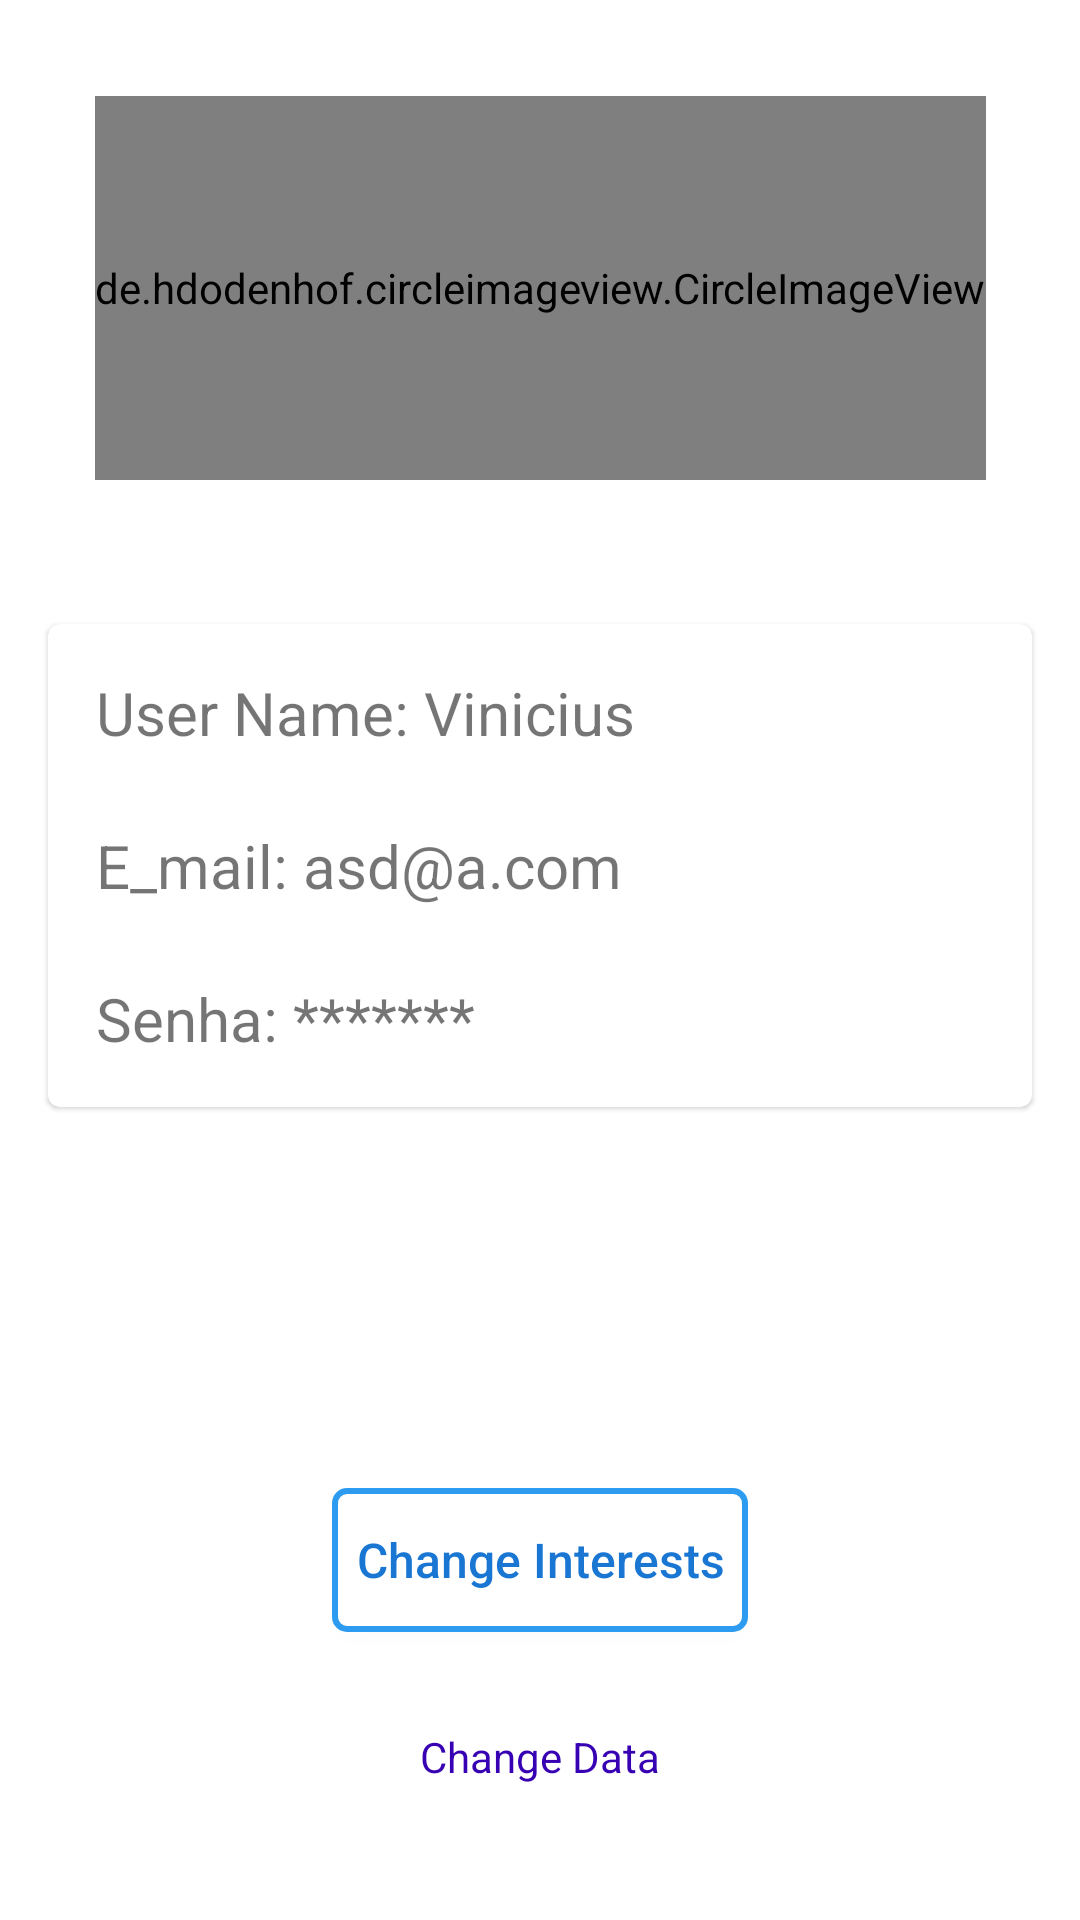

This screen was rendered from an Android layout file. Write that file and the resources it references.
<!-- AndroidManifest.xml: application theme Theme.News -->
<!-- res/layout/fragment_profile.xml -->
<?xml version="1.0" encoding="utf-8"?>
<androidx.constraintlayout.widget.ConstraintLayout xmlns:android="http://schemas.android.com/apk/res/android"
    xmlns:app="http://schemas.android.com/apk/res-auto"
    xmlns:tools="http://schemas.android.com/tools"
    android:layout_width="match_parent"
    android:layout_height="match_parent"
    tools:context=".ui.home.profile.ProfileFragment">


    <de.hdodenhof.circleimageview.CircleImageView
        android:id="@+id/profile_image"
        android:layout_width="wrap_content"
        android:layout_height="0dp"
        android:src="@drawable/ic_baseline_account_circle_24"
        app:layout_constraintBottom_toTopOf="@+id/guideline8"
        app:layout_constraintEnd_toEndOf="parent"
        app:layout_constraintHeight_percent="0.2"
        app:layout_constraintStart_toStartOf="parent"
        app:layout_constraintTop_toTopOf="parent" />

    <ImageView
        android:id="@+id/imgCamera"
        android:layout_width="50dp"
        android:layout_height="50dp"
        android:visibility="gone"
        android:contentDescription="@string/mudar_imagem_de_perfil"
        android:src="@drawable/ic_baseline_photo_camera_24"
        app:layout_constraintBottom_toBottomOf="@+id/profile_image"
        app:layout_constraintEnd_toEndOf="@+id/profile_image"
        app:layout_constraintHorizontal_bias="0.7"
        app:layout_constraintStart_toStartOf="@+id/profile_image"
        app:layout_constraintTop_toTopOf="@+id/profile_image"
        app:layout_constraintVertical_bias="1.0" />

    <include
        android:id="@+id/textData"
        layout="@layout/profile_show_text_data"
        android:visibility="visible" />

    <include
        android:id="@+id/formData"
        layout="@layout/profile_data_form"
        android:visibility="gone" />

    <androidx.appcompat.widget.AppCompatButton
        android:id="@+id/btnChangeInterests"
        android:layout_width="wrap_content"
        android:layout_height="wrap_content"
        android:layout_marginBottom="32dp"
        android:background="@drawable/button_white_bg"
        android:padding="8dp"
        android:text="@string/change_interests"
        android:textAllCaps="false"
        android:textColor="#1976D2"
        android:textSize="16sp"
        app:layout_constraintBottom_toTopOf="@+id/txtChangeData"
        app:layout_constraintEnd_toEndOf="parent"
        app:layout_constraintStart_toStartOf="parent" />

    <androidx.appcompat.widget.AppCompatButton
        android:id="@+id/btnSaveData"
        android:layout_width="wrap_content"
        android:layout_height="wrap_content"
        android:background="@drawable/button_white_bg"
        android:padding="8dp"
        android:text="@string/save_data"
        android:textAllCaps="false"
        android:textColor="@color/button"
        android:textSize="16sp"
        android:visibility="gone"
        app:layout_constraintEnd_toEndOf="parent"
        app:layout_constraintStart_toStartOf="parent"
        app:layout_constraintTop_toTopOf="@+id/guideline7" />

    <TextView
        android:id="@+id/txtChangeData"
        android:layout_width="0dp"
        android:layout_height="wrap_content"
        android:text="@string/change_data"
        android:textAlignment="center"
        android:textColor="@color/purple_700"
        app:layout_constraintEnd_toEndOf="parent"
        app:layout_constraintStart_toStartOf="parent"
        app:layout_constraintTop_toTopOf="@+id/guideline7" />

    <ProgressBar
        android:id="@+id/progressBar"
        android:layout_width="wrap_content"
        android:layout_height="wrap_content"
        android:visibility="gone"
        app:layout_constraintBottom_toBottomOf="parent"
        app:layout_constraintEnd_toEndOf="parent"
        app:layout_constraintStart_toStartOf="parent"
        app:layout_constraintTop_toTopOf="parent" />

    <androidx.constraintlayout.widget.Guideline
        android:id="@+id/guideline7"
        android:layout_width="wrap_content"
        android:layout_height="wrap_content"
        android:orientation="horizontal"
        app:layout_constraintGuide_percent="0.9" />

    <androidx.constraintlayout.widget.Guideline
        android:id="@+id/guideline8"
        android:layout_width="wrap_content"
        android:layout_height="wrap_content"
        android:orientation="horizontal"
        app:layout_constraintGuide_percent="0.3" />

</androidx.constraintlayout.widget.ConstraintLayout>
<!-- res/layout/profile_show_text_data.xml (included above) -->
<?xml version="1.0" encoding="utf-8"?>
<com.google.android.material.card.MaterialCardView xmlns:android="http://schemas.android.com/apk/res/android"
    xmlns:app="http://schemas.android.com/apk/res-auto"
    xmlns:tools="http://schemas.android.com/tools"
    android:layout_width="match_parent"
    android:layout_height="wrap_content"
    android:layout_marginTop="16dp"
    android:layout_marginStart="16dp"
    android:layout_marginEnd="16dp"
    app:layout_constraintStart_toStartOf="parent"
    app:layout_constraintEnd_toEndOf="parent"
    app:layout_constraintTop_toTopOf="@id/guideline8">

    <androidx.constraintlayout.widget.ConstraintLayout
        android:id="@+id/forms"
        android:layout_width="match_parent"
        android:layout_height="match_parent">

        <TextView
            android:id="@+id/txtUserName"
            android:layout_width="wrap_content"
            android:layout_height="wrap_content"
            android:layout_marginStart="16dp"
            android:layout_marginTop="16dp"
            android:textSize="20sp"
            app:layout_constraintStart_toStartOf="parent"
            app:layout_constraintTop_toTopOf="parent"
            tools:layout_editor_absoluteY="245dp"
            tools:text="User Name: Vinicius" />

        <TextView
            android:id="@+id/txtUserEmail"
            android:layout_width="wrap_content"
            android:layout_height="wrap_content"
            android:layout_marginTop="24dp"
            android:textSize="20sp"
            app:layout_constraintStart_toStartOf="@+id/txtUserName"
            app:layout_constraintTop_toBottomOf="@+id/txtUserName"
            tools:text="E_mail: asd@a.com" />

        <TextView
            android:id="@+id/txtUserPassword"
            android:layout_width="wrap_content"
            android:layout_height="wrap_content"
            android:layout_marginTop="24dp"
            android:layout_marginBottom="16dp"
            android:textSize="20sp"
            app:layout_constraintBottom_toBottomOf="parent"
            app:layout_constraintStart_toStartOf="@+id/txtUserEmail"
            app:layout_constraintTop_toBottomOf="@+id/txtUserEmail"
            tools:text="Senha: *******" />

    </androidx.constraintlayout.widget.ConstraintLayout>

</com.google.android.material.card.MaterialCardView>
<!-- res/layout/profile_data_form.xml (included above) -->
<?xml version="1.0" encoding="utf-8"?>
<com.google.android.material.card.MaterialCardView xmlns:android="http://schemas.android.com/apk/res/android"
    xmlns:app="http://schemas.android.com/apk/res-auto"

    android:layout_margin="8dp"
    android:layout_width="match_parent"
    android:layout_height="wrap_content"
    app:layout_constraintEnd_toEndOf="parent"
    app:layout_constraintStart_toStartOf="parent"
    app:layout_constraintTop_toTopOf="@+id/guideline8">

<androidx.constraintlayout.widget.ConstraintLayout
    android:id="@+id/forms"
    android:layout_width="match_parent"
    android:layout_height="match_parent">

    <ImageView
        android:id="@+id/cancelButton"
        android:layout_width="wrap_content"
        android:layout_height="0dp"
        android:layout_margin="16dp"
        android:contentDescription="@string/cancelButton"
        android:src="@drawable/ic_baseline_cancel_24"
        app:layout_constraintEnd_toEndOf="parent"
        app:layout_constraintTop_toTopOf="parent" />

    <com.google.android.material.textfield.TextInputLayout
        android:id="@+id/inputLayoutUserName"
        style="@style/FormEditTextInput"
        android:layout_marginTop="8dp"
        app:layout_constraintEnd_toEndOf="parent"
        app:layout_constraintStart_toStartOf="parent"
        app:layout_constraintTop_toBottomOf="@+id/cancelButton">

        <com.google.android.material.textfield.TextInputEditText
            android:id="@+id/edtUserName"
            style="@style/FormEditText"
            android:hint="@string/enterName"
            android:inputType="text" />

    </com.google.android.material.textfield.TextInputLayout>

    <com.google.android.material.textfield.TextInputLayout
        android:id="@+id/inputLayoutUserEmail"
        style="@style/FormEditTextInput"
        android:layout_marginTop="8dp"
        app:layout_constraintEnd_toEndOf="@+id/inputLayoutUserName"
        app:layout_constraintStart_toStartOf="@+id/inputLayoutUserName"
        app:layout_constraintTop_toBottomOf="@+id/inputLayoutUserName"
        app:layout_constraintBottom_toTopOf="@+id/inputLayoutLastUserPassword">

        <com.google.android.material.textfield.TextInputEditText
            android:id="@+id/edtUserEmail"
            style="@style/FormEditText"
            android:hint="@string/enter_valid_e_mail"
            android:inputType="text" />

    </com.google.android.material.textfield.TextInputLayout>

    <com.google.android.material.textfield.TextInputLayout
        android:id="@+id/inputLayoutLastUserPassword"
        style="@style/FormEditTextInput"
        android:layout_marginTop="8dp"
        app:layout_constraintEnd_toEndOf="@+id/inputLayoutUserEmail"
        app:layout_constraintStart_toStartOf="@+id/inputLayoutUserEmail"
        app:layout_constraintTop_toBottomOf="@+id/inputLayoutUserEmail"
        app:layout_constraintBottom_toTopOf="@+id/inputNewUserPassword">

        <com.google.android.material.textfield.TextInputEditText
            android:id="@+id/edtLastUserPassword"
            style="@style/FormEditText"
            android:hint="@string/enter_last_password"
            android:inputType="textPassword" />

    </com.google.android.material.textfield.TextInputLayout>

    <com.google.android.material.textfield.TextInputLayout
        android:id="@+id/inputNewUserPassword"
        style="@style/FormEditTextInput"
        android:layout_marginTop="8dp"
        android:layout_marginBottom="16dp"
        app:layout_constraintEnd_toEndOf="@+id/inputLayoutUserEmail"
        app:layout_constraintStart_toStartOf="@+id/inputLayoutUserEmail"
        app:layout_constraintTop_toBottomOf="@+id/inputLayoutLastUserPassword"
        app:layout_constraintBottom_toBottomOf="parent">

        <com.google.android.material.textfield.TextInputEditText
            android:id="@+id/edtNewUserPassword"
            style="@style/FormEditText"
            android:hint="@string/enter_new_password"
            android:inputType="textPassword" />

    </com.google.android.material.textfield.TextInputLayout>

</androidx.constraintlayout.widget.ConstraintLayout>

</com.google.android.material.card.MaterialCardView>
<!-- resources referenced by this layout -->
<resources>
  <color name="button">#2D9BF0</color>
  <color name="purple_700">#FF3700B3</color>
  <!-- drawable button_white_bg (drawable) -->
  <?xml version="1.0" encoding="utf-8"?>
  <shape xmlns:android="http://schemas.android.com/apk/res/android">
  
      <stroke android:color="@color/button" android:width="2dp"/>
      <solid android:color="@color/white"/>
      <corners android:radius="4dp"/>
  
  </shape>
  <!-- drawable ic_baseline_account_circle_24 (drawable) -->
  <vector android:height="300dp" android:tint="@color/blue2"
      android:viewportHeight="24" android:viewportWidth="24"
      android:width="300dp" xmlns:android="http://schemas.android.com/apk/res/android">
      <path android:fillColor="@android:color/white" android:pathData="M12,2C6.48,2 2,6.48 2,12s4.48,10 10,10 10,-4.48 10,-10S17.52,2 12,2zM12,5c1.66,0 3,1.34 3,3s-1.34,3 -3,3 -3,-1.34 -3,-3 1.34,-3 3,-3zM12,19.2c-2.5,0 -4.71,-1.28 -6,-3.22 0.03,-1.99 4,-3.08 6,-3.08 1.99,0 5.97,1.09 6,3.08 -1.29,1.94 -3.5,3.22 -6,3.22z"/>
  </vector>
  <!-- drawable ic_baseline_cancel_24 (drawable) -->
  <vector android:height="24dp" android:tint="#E22F2F"
      android:viewportHeight="24" android:viewportWidth="24"
      android:width="24dp" xmlns:android="http://schemas.android.com/apk/res/android">
      <path android:fillColor="@android:color/white" android:pathData="M12,2C6.47,2 2,6.47 2,12s4.47,10 10,10 10,-4.47 10,-10S17.53,2 12,2zM17,15.59L15.59,17 12,13.41 8.41,17 7,15.59 10.59,12 7,8.41 8.41,7 12,10.59 15.59,7 17,8.41 13.41,12 17,15.59z"/>
  </vector>
  <string name="cancelButton">Cancelar mudança dos dados</string>
  <string name="change_data">Change Data</string>
  <string name="change_interests">Change Interests</string>
  <string name="enterName">Enter e-mai</string>
  <string name="enter_last_password">Enter Last Password</string>
  <string name="enter_new_password">Enter New Password</string>
  <string name="enter_valid_e_mail">Enter Valid E-mail</string>
  <string name="mudar_imagem_de_perfil">Mudar imagem de perfil</string>
  <string name="save_data">Save Data</string>
  <style name="FormEditText">
          <item name="android:layout_width">match_parent</item>
          <item name="android:layout_height">wrap_content</item>
          <item name="android:padding">14dp</item>
          <item name="android:background">@drawable/edit_text_bg</item>
          <item name="android:maxLines">1</item>
      </style>
  <style name="FormEditTextInput" parent="Widget.MaterialComponents.TextInputLayout.OutlinedBox">
          <item name="android:layout_width">match_parent</item>
          <item name="android:layout_height">wrap_content</item>
          <item name="android:layout_marginStart">36dp</item>
          <item name="android:layout_marginEnd">36dp</item>
      </style>
  <style name="Theme.News" parent="Theme.MaterialComponents.DayNight.NoActionBar">
          
          <item name="colorPrimary">@color/blue3</item>
          <item name="colorPrimaryVariant">@color/blue3</item>
          <item name="colorOnPrimary">@color/white</item>
          
          <item name="colorSecondary">@color/blue1</item>
          <item name="colorSecondaryVariant">@color/blue2</item>
          <item name="colorOnSecondary">@color/black</item>
          
          <item name="android:statusBarColor" tools:targetApi="l">?attr/colorPrimaryVariant</item>
          
      </style>
  <color name="white">#FFFFFF</color>
  <color name="blue2">#5ce1e6</color>
  <!-- drawable edit_text_bg (drawable) -->
  <?xml version="1.0" encoding="utf-8"?>
  <shape xmlns:android="http://schemas.android.com/apk/res/android">
  
      <stroke android:color="#DBDBDB" android:width="1dp"/>
      <solid android:color="#FAFAFA"/>
      <corners android:radius="4dp"/>
  
  </shape>
  <color name="blue3">#2aced6</color>
  <color name="blue1">#38b6ff</color>
  <color name="black">#FF000000</color>
</resources>
